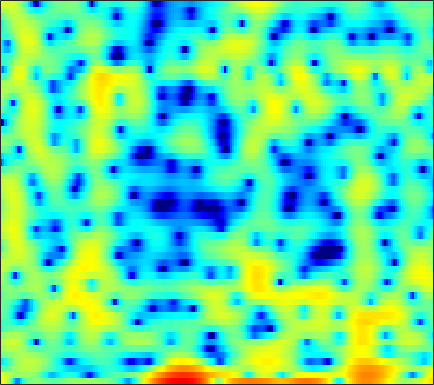

The file beside this chart, header and first rows:
6.5109, 5.4551, 3.794, 1.7509, -0.11969, -3.2722, -7.5539, -11.259, -11.467, -7.4872, -4.5288, -2.9827, -1.5387, -0.58741, -0.12297, 0.23551, 0.35408, 0.3106, 0.099787, -0.24622, -0.67084, -1.0097, -1.4207, -1.7159
4.802, 4.202, 3.406, 2.65, 2.141, 1.592, 1.227, 1.078, 1.029, 1.093, 1.191, 1.243, 1.232, 1.101, 0.8988, 0.468, -0.169, -0.7978, -1.858, -3.186, -4.783, -6.109, -7.848, -9.011
-2.324, -2.301, -1.873, -1.192, -0.6296, 0.1014, 0.7601, 1.194, 1.679, 2.066, 2.348, 2.485, 2.566, 2.53, 2.425, 2.188, 1.822, 1.476, 0.924, 0.2883, -0.4072, -0.9547, -1.687, -2.427
-7.245, -6.483, -4.817, -3.103, -1.966, -0.6815, 0.3509, 0.9749, 1.646, 2.151, 2.511, 2.692, 2.824, 2.843, 2.789, 2.632, 2.369, 2.11, 1.688, 1.172, 0.5598, 0.04086, -0.7456, -1.646
-0.7502, -0.5337, -0.1876, 0.1928, 0.4807, 0.8417, 1.16, 1.356, 1.555, 1.674, 1.706, 1.684, 1.588, 1.428, 1.28, 1.056, 0.802, 0.5975, 0.3079, -0.01443, -0.3636, -0.645, -1.061, -1.518
1.011, 1.391, 1.801, 2.108, 2.265, 2.376, 2.373, 2.288, 2.066, 1.709, 1.218, 0.7732, 0.08429, -0.6744, -1.227, -1.851, -2.253, -2.356, -2.282, -2.042, -1.774, -1.603, -1.447, -1.405
2.172, 2.601, 3.062, 3.389, 3.536, 3.603, 3.498, 3.29, 2.821, 2.101, 1.083, 0.08646, -1.678, -4.168, -6.831, -12.74, -26.96, -15.3, -8.53, -5.088, -3.013, -1.961, -1.079, -0.6569
-0.07953, 0.4335, 1.02, 1.479, 1.73, 1.931, 1.976, 1.911, 1.695, 1.328, 0.8156, 0.3493, -0.36, -1.139, -1.707, -2.287, -2.483, -2.309, -1.759, -1.053, -0.3714, 0.05644, 0.4559, 0.6149
-4.3, -3.304, -2.334, -1.727, -1.461, -1.281, -1.235, -1.242, -1.25, -1.235, -1.182, -1.123, -0.9836, -0.7661, -0.5489, -0.2063, 0.1697, 0.4703, 0.8774, 1.272, 1.596, 1.799, 1.943, 1.966
-3.628, -3.26, -3.08, -3.268, -3.624, -4.393, -5.422, -6.252, -7.19, -7.472, -6.862, -5.998, -4.59, -3.163, -2.164, -0.925, 0.1359, 0.8402, 1.642, 2.315, 2.842, 3.132, 3.352, 3.405
-0.9761, -1.45, -2.289, -3.404, -4.483, -6.362, -9.008, -11.82, -17.25, -21.55, -16.53, -12.92, -9.336, -6.535, -4.847, -2.882, -1.204, -0.1082, 1.155, 2.187, 2.998, 3.466, 3.887, 4.086
-0.3644, -0.8975, -1.752, -2.815, -3.749, -5.218, -6.931, -8.356, -10.3, -12.11, -13.57, -14.08, -13.2, -10.69, -8.478, -5.782, -3.475, -1.988, -0.3363, 0.9694, 1.968, 2.548, 3.151, 3.567
-1.086, -1.123, -1.306, -1.738, -2.223, -3.049, -4.085, -5.09, -6.852, -8.966, -11.38, -13.14, -13.3, -10.27, -7.869, -5.166, -3.047, -1.778, -0.449, 0.5434, 1.273, 1.674, 2.07, 2.382
-2.301, -1.383, -0.6393, -0.2887, -0.2201, -0.3507, -0.6444, -0.906, -1.307, -1.707, -1.966, -2.014, -1.833, -1.389, -0.9713, -0.359, 0.2458, 0.6091, 0.858, 0.841, 0.5573, 0.1768, -0.5336, -1.317
-0.5548, -0.1658, 0.1038, 0.1911, 0.178, 0.0687, -0.0534, -0.05814, 0.06701, 0.2266, 0.458, 0.6983, 1.061, 1.353, 1.545, 1.732, 1.779, 1.678, 1.347, 0.6893, -0.4037, -1.602, -3.983, -7.938
1.06, 0.5395, -0.3473, -1.48, -2.459, -3.722, -4.526, -4.559, -3.811, -2.569, -1.308, -0.5014, 0.3588, 0.9911, 1.334, 1.601, 1.635, 1.536, 1.267, 0.8315, 0.2356, -0.2773, -0.9466, -1.503
2.383, 1.492, -0.03258, -2.165, -4.346, -8.593, -16.01, -15.78, -8.733, -4.777, -2.272, -0.9918, 0.157, 0.8902, 1.205, 1.351, 1.286, 1.115, 0.7524, 0.3329, -0.06514, -0.3178, -0.5212, -0.5
3.526, 2.993, 2.195, 1.288, 0.5745, -0.2781, -0.7946, -0.898, -0.6036, -0.01848, 0.5787, 0.9389, 1.253, 1.32, 1.178, 0.7568, 0.07548, -0.5942, -1.712, -2.976, -4.173, -4.876, -5.295, -4.973
2.863, 2.836, 2.79, 2.744, 2.694, 2.628, 2.593, 2.567, 2.532, 2.502, 2.391, 2.234, 1.9, 1.356, 0.7969, -0.1891, -1.547, -2.844, -5.038, -8.096, -12.71, -18.58, -27.72, -15.89
0.08549, 0.7957, 1.663, 2.39, 2.835, 3.278, 3.547, 3.667, 3.687, 3.543, 3.262, 2.948, 2.37, 1.611, 0.9269, -0.1823, -1.528, -2.681, -4.438, -6.437, -8.484, -9.821, -11.04, -11.4
-4.144, -1.947, 0.227, 1.769, 2.626, 3.444, 3.932, 4.12, 4.164, 3.969, 3.58, 3.168, 2.471, 1.639, 0.9239, -0.103, -1.187, -2.05, -3.231, -4.389, -5.56, -6.397, -7.477, -8.653
-2.251, -0.687, 1.068, 2.439, 3.204, 3.909, 4.3, 4.372, 4.215, 3.797, 3.107, 2.441, 1.393, 0.215, -0.7129, -1.881, -2.915, -3.6, -4.346, -4.978, -5.588, -6.043, -6.639, -7.29
1.141, 2.019, 3.05, 3.875, 4.337, 4.706, 4.8, 4.665, 4.191, 3.383, 2.192, 1.04, -0.8797, -3.251, -5.244, -7.892, -9.447, -9.447, -8.763, -8.138, -7.836, -7.872, -8.149, -8.489
2.396, 3.111, 3.921, 4.523, 4.828, 5.032, 4.94, 4.694, 4.083, 3.102, 1.734, 0.3739, -1.945, -5.043, -8.121, -13.5, -16.69, -14.33, -11.38, -9.902, -9.53, -9.832, -11.05, -13.23
1.857, 2.586, 3.404, 4.018, 4.325, 4.54, 4.49, 4.288, 3.789, 3.018, 1.987, 1.038, -0.4044, -2.014, -3.213, -4.668, -5.747, -6.269, -6.761, -7.143, -7.728, -8.354, -9.574, -11.22
0.4327, 1.339, 2.336, 3.102, 3.515, 3.833, 3.928, 3.82, 3.479, 2.925, 2.163, 1.505, 0.5064, -0.5523, -1.343, -2.35, -3.231, -3.795, -4.425, -4.924, -5.353, -5.643, -5.977, -6.261
-0.82, 0.3882, 1.7, 2.672, 3.199, 3.64, 3.797, 3.744, 3.447, 2.913, 2.168, 1.481, 0.4295, -0.7204, -1.626, -2.761, -3.768, -4.338, -4.779, -4.92, -4.79, -4.615, -4.325, -4.032
-0.7188, 0.641, 2.059, 3.086, 3.614, 4.049, 4.152, 4.051, 3.66, 2.992, 2.053, 1.153, -0.2856, -2.054, -3.598, -6.002, -8.57, -10.07, -10.25, -8.599, -6.676, -5.431, -4.133, -3.179
0.6531, 1.706, 2.809, 3.603, 3.989, 4.242, 4.198, 3.97, 3.418, 2.582, 1.46, 0.4395, -1.202, -3.182, -4.967, -7.945, -11.81, -14.97, -14.51, -10.44, -7.198, -5.427, -3.698, -2.559
1.858, 2.522, 3.231, 3.698, 3.899, 3.914, 3.686, 3.308, 2.57, 1.534, 0.2327, -0.9053, -2.563, -4.219, -5.333, -6.418, -6.93, -6.887, -6.301, -5.24, -3.989, -3.091, -2.075, -1.361
2.389, 2.797, 3.218, 3.474, 3.537, 3.443, 3.088, 2.653, 1.775, 0.5337, -1.168, -2.806, -5.585, -9.208, -11.94, -12.38, -9.408, -7.227, -4.949, -3.15, -1.781, -0.9595, -0.1607, 0.3456
1.094, 1.362, 1.685, 1.95, 2.061, 2.089, 1.892, 1.609, 0.977, 0.04032, -1.292, -2.568, -4.745, -7.348, -9.063, -9.134, -6.847, -4.962, -2.819, -1.183, 0.05034, 0.7384, 1.393, 1.746
-3.366, -2.968, -2.241, -1.511, -1.055, -0.6244, -0.3904, -0.3467, -0.4267, -0.6455, -0.9713, -1.262, -1.644, -1.921, -1.961, -1.749, -1.21, -0.6769, 0.1174, 0.8463, 1.473, 1.829, 2.165, 2.303
-13.93, -10.36, -7.122, -5.182, -4.232, -3.488, -3.037, -2.853, -2.595, -2.292, -1.849, -1.481, -0.9371, -0.3853, 0.02586, 0.5557, 1.062, 1.415, 1.826, 2.156, 2.381, 2.48, 2.505, 2.423
-7.866, -7.005, -5.765, -4.964, -4.783, -5.015, -5.793, -6.484, -7.05, -6.358, -4.641, -3.17, -1.392, 0.05356, 0.9132, 1.809, 2.439, 2.762, 3.001, 3.067, 2.962, 2.803, 2.492, 2.133
-0.6916, -0.994, -1.379, -1.942, -2.62, -4.034, -6.516, -9.549, -16.9, -13.57, -6.721, -3.593, -0.7664, 1.163, 2.19, 3.134, 3.66, 3.816, 3.745, 3.361, 2.713, 2.069, 1.095, 0.09918
1.288, 0.961, 0.5244, 0.04321, -0.3451, -0.9774, -1.625, -2.033, -2.207, -1.709, -0.6529, 0.3211, 1.554, 2.573, 3.138, 3.599, 3.713, 3.56, 3.024, 2.058, 0.6139, -0.8588, -3.449, -6.968
-0.3794, -0.5634, -0.6547, -0.5892, -0.4675, -0.2548, 0.02613, 0.2689, 0.6726, 1.171, 1.728, 2.152, 2.678, 3.071, 3.252, 3.289, 3.068, 2.706, 1.921, 0.782, -0.8013, -2.317, -4.847, -7.968
-5.252, -5.313, -4.609, -3.445, -2.545, -1.381, -0.3761, 0.3069, 1.11, 1.807, 2.414, 2.782, 3.163, 3.387, 3.437, 3.327, 2.993, 2.59, 1.845, 0.8686, -0.3176, -1.302, -2.684, -3.977
-24.26, -20.3, -10.89, -6.743, -4.702, -2.666, -1.135, -0.1551, 0.938, 1.851, 2.605, 3.05, 3.491, 3.744, 3.794, 3.679, 3.336, 2.934, 2.223, 1.29, 0.189, -0.7175, -2.014, -3.285
-6.189, -6.447, -5.917, -4.888, -4.021, -2.899, -1.703, -0.8292, 0.3628, 1.471, 2.426, 3.034, 3.637, 4.009, 4.116, 4.049, 3.731, 3.316, 2.543, 1.509, 0.2079, -0.9561, -2.78, -4.897
-1.209, -1.977, -3.032, -4.077, -4.83, -5.317, -4.673, -3.485, -1.498, 0.3634, 1.904, 2.817, 3.701, 4.232, 4.428, 4.406, 4.096, 3.678, 2.855, 1.757, 0.3435, -0.9584, -3.044, -5.716
1.009, -0.06789, -1.942, -4.72, -8.038, -16.98, -15.38, -8.302, -3.399, -0.378, 1.626, 2.681, 3.649, 4.191, 4.362, 4.294, 3.915, 3.461, 2.627, 1.54, 0.2433, -0.8578, -2.424, -4.083
2.208, 1.536, 0.4849, -0.6798, -1.487, -2.151, -2.005, -1.341, -0.1076, 1.142, 2.152, 2.704, 3.191, 3.377, 3.313, 3.018, 2.467, 1.877, 0.899, -0.2995, -1.704, -2.825, -4.344, -5.704
2.504, 2.248, 1.925, 1.684, 1.607, 1.601, 1.736, 1.963, 2.279, 2.553, 2.734, 2.758, 2.606, 2.256, 1.873, 1.224, 0.4351, -0.2859, -1.431, -2.874, -4.734, -6.457, -9.402, -12.81
1.574, 1.461, 1.567, 1.921, 2.264, 2.763, 3.236, 3.487, 3.685, 3.658, 3.373, 2.987, 2.204, 1.169, 0.3162, -0.8435, -1.861, -2.425, -3.112, -4.001, -5.284, -6.696, -9.385, -12.82
-2.927, -3.513, -2.419, -0.302, 1.2, 2.871, 4.055, 4.615, 5.013, 4.982, 4.46, 3.714, 2.203, -0.06797, -2.422, -6.413, -8.888, -7.563, -5.054, -3.476, -2.84, -2.834, -3.165, -3.655
-9.255, -12.35, -8.021, -3.28, -0.7765, 1.527, 3.076, 3.889, 4.5, 4.637, 4.286, 3.678, 2.34, 0.3391, -1.627, -4.689, -6.388, -5.484, -3.401, -1.764, -0.8002, -0.4034, -0.2121, -0.345
-3.796, -3.873, -3.387, -2.352, -1.413, -0.1643, 0.975, 1.7, 2.401, 2.793, 2.888, 2.749, 2.292, 1.619, 1.058, 0.3639, -0.1171, -0.2733, -0.2775, -0.1619, -0.07546, -0.05235, -0.1402, -0.3864
-3.943, -4.145, -4.131, -3.692, -3.113, -2.029, -0.8293, 0.04446, 1.065, 1.84, 2.352, 2.575, 2.668, 2.54, 2.337, 2.007, 1.64, 1.33, 0.9185, 0.5203, 0.138, -0.1443, -0.5226, -0.8649
-5.894, -7.241, -9.11, -9.603, -8.164, -5.326, -2.702, -1.059, 0.6869, 1.972, 2.853, 3.287, 3.61, 3.661, 3.535, 3.171, 2.615, 2.094, 1.284, 0.3787, -0.5402, -1.186, -1.873, -2.284
-5.97, -7.891, -11.57, -13.59, -10.48, -5.771, -2.325, -0.4266, 1.503, 2.897, 3.855, 4.306, 4.603, 4.595, 4.393, 3.842, 2.966, 2.098, 0.6273, -1.237, -3.489, -5.302, -7.21, -7.591
-3.938, -4.025, -3.912, -3.338, -2.542, -1.168, 0.3144, 1.349, 2.547, 3.482, 4.121, 4.414, 4.541, 4.37, 4.049, 3.355, 2.327, 1.289, -0.5233, -2.994, -6.473, -10.26, -18.04, -16.61
-4.735, -3.723, -2.427, -1.234, -0.3938, 0.6607, 1.614, 2.254, 2.951, 3.451, 3.739, 3.828, 3.762, 3.474, 3.113, 2.454, 1.577, 0.7772, -0.5004, -1.995, -3.633, -4.815, -6.077, -6.733
-6.249, -4.083, -1.965, -0.4002, 0.5213, 1.502, 2.234, 2.643, 3.008, 3.174, 3.166, 3.038, 2.742, 2.327, 1.948, 1.365, 0.7128, 0.1978, -0.5075, -1.211, -1.891, -2.36, -2.921, -3.406
-2.544, -1.332, 0.04796, 1.142, 1.786, 2.403, 2.775, 2.895, 2.87, 2.645, 2.233, 1.809, 1.126, 0.3801, -0.1757, -0.8572, -1.389, -1.682, -1.911, -2.009, -2.024, -2.022, -2.015, -2.022
1.575, 1.979, 2.493, 2.913, 3.126, 3.257, 3.191, 2.994, 2.523, 1.801, 0.8054, -0.1021, -1.531, -3.165, -4.415, -5.823, -6.513, -6.43, -5.769, -4.843, -3.91, -3.277, -2.546, -1.956
3.745, 3.82, 3.905, 3.926, 3.869, 3.679, 3.3, 2.875, 2.069, 0.9419, -0.5608, -1.982, -4.37, -7.577, -10.83, -17.44, -23.74, -17.25, -12.01, -8.84, -6.608, -5.269, -3.843, -2.746
